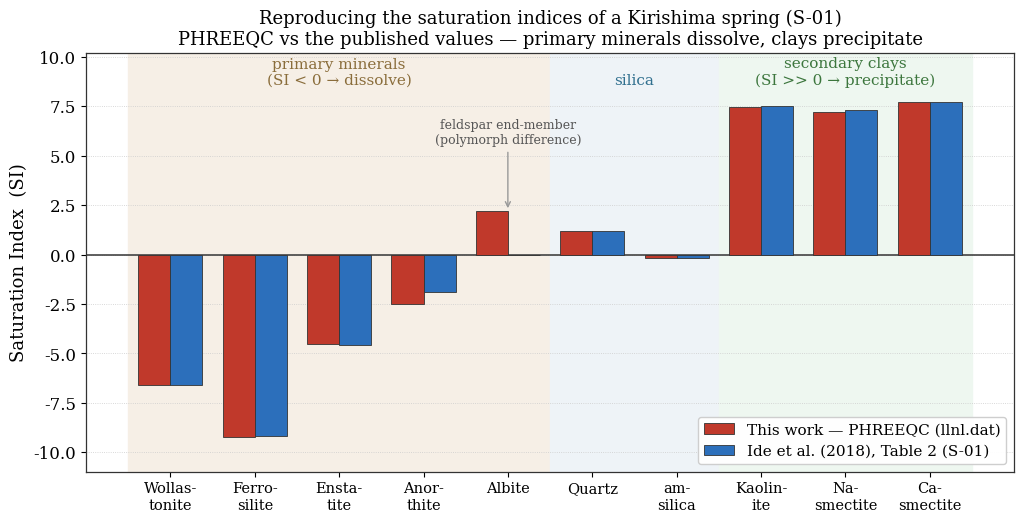
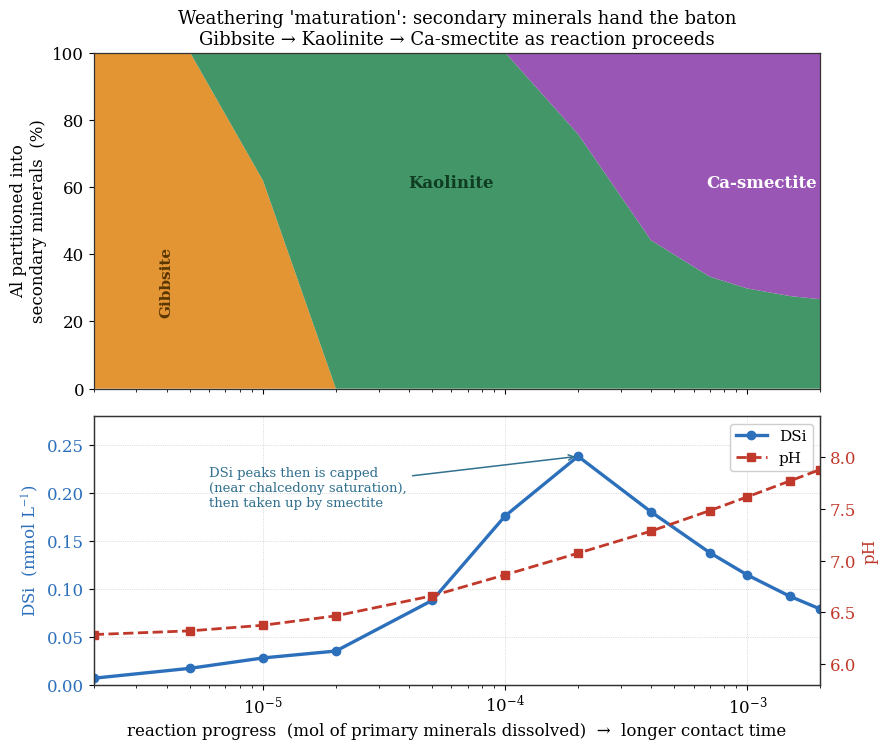
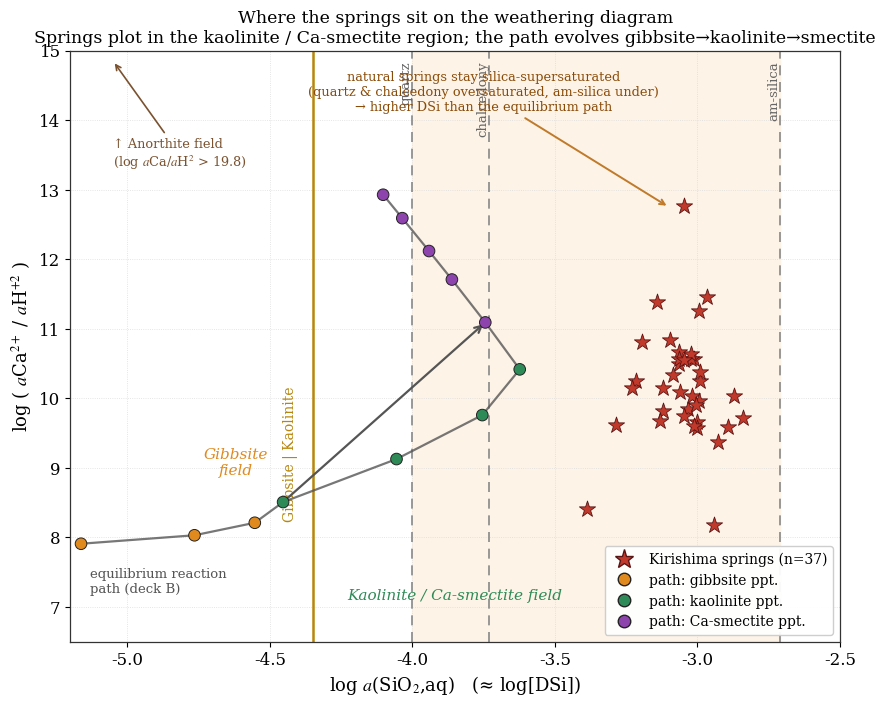

These figures' Python source, in order:
# -*- coding: utf-8 -*-
"""
#15 図生成スクリプト（地下水科学入門 #15 — 湧水と滞留時間：水質はどう"熟成"するか）
CLAUDE.md 準拠：.qmd に {python} を直書きせず PNG を事前生成して静的参照。
題材：霧島火山群の湧水（Ide et al. 2018, Chemical Geology 488, 44-55）。
  図1 SI検証     : PHREEQC(llnl.dat) 計算 vs 論文 Table 2 (試料 S-01) の符号照合。
  図2 反応経路   : 一次鉱物の溶解＋二次鉱物の析出で"熟成"を追う（gibbsite→kaolinite→Ca-smectite）。
  図3 活動度図   : 37湧水試料＋反応経路の軌跡を鉱物安定領域に重ねる（論文 Fig 5 の再現）。
データは PHREEQC 実行結果（deck A / deck B）と論文 Table 1/2 の公開値を埋め込み（再現可能・自己完結）。
英語ラベル・Times New Roman・#11–14 と統一。
"""

import numpy as np
import matplotlib.pyplot as plt
from matplotlib.lines import Line2D

plt.rcParams.update({
    "font.family": "serif",
    "font.serif": ["Times New Roman", "DejaVu Serif"],
    "mathtext.fontset": "stix",
    "font.size": 12,
    "axes.linewidth": 0.9,
    "axes.edgecolor": "#333333",
    "savefig.dpi": 150,
    "figure.dpi": 150,
})

C_CALC = "#c0392b"   # 私の計算
C_PAPER = "#2c6fbb"  # 論文値
C_GIB = "#e08a1e"    # gibbsite
C_KAO = "#2e8b57"    # kaolinite
C_SME = "#8e44ad"    # Ca-smectite
C_DSI = "#2c6fbb"
C_PH  = "#c0392b"

# =====================================================================
# 図1: SI 検証 (deck A, 試料 S-01)  ―  PHREEQC 計算 vs 論文 Table 2
# =====================================================================
# 相名（表示用） / 私の計算(A_si_check.sel) / 論文 Table 2 (S-01)
phases = ["Wollas-\ntonite", "Ferro-\nsilite", "Ensta-\ntite", "Anor-\nthite",
          "Albite", "Quartz", "am-\nsilica", "Kaolin-\nite", "Na-\nsmectite", "Ca-\nsmectite"]
si_calc  = [-6.61, -9.22, -4.52, -2.51,  2.19,  1.17, -0.17,  7.47,  7.23,  7.70]
si_paper = [-6.6,  -9.2,  -4.6,  -1.9,   0.0,   1.2,  -0.2,   7.5,   7.3,   7.7 ]

x = np.arange(len(phases)); w = 0.38
fig, ax = plt.subplots(figsize=(10.4, 5.4))
ax.axhline(0, color="#444", lw=1.2, zorder=2)
b1 = ax.bar(x - w/2, si_calc,  w, color=C_CALC,  edgecolor="#333", linewidth=0.6,
            label="This work — PHREEQC (llnl.dat)", zorder=3)
b2 = ax.bar(x + w/2, si_paper, w, color=C_PAPER, edgecolor="#333", linewidth=0.6,
            label="Ide et al. (2018), Table 2 (S-01)", zorder=3)

# 一次/二次の帯
ax.axvspan(-0.5, 4.5, color="#f6efe6", zorder=0)   # primary
ax.axvspan(4.5, 6.5, color="#eef3f7", zorder=0)    # silica
ax.axvspan(6.5, 9.5, color="#eef7f0", zorder=0)    # secondary
ax.text(2.0, 8.6, "primary minerals\n(SI < 0 → dissolve)", ha="center", fontsize=11, color="#8a6d3b")
ax.text(5.5, 8.6, "silica", ha="center", fontsize=11, color="#31708f")
ax.text(8.0, 8.6, "secondary clays\n(SI >> 0 → precipitate)", ha="center", fontsize=11, color="#3c763d")

ax.set_xticks(x); ax.set_xticklabels(phases, fontsize=10.5)
ax.set_ylabel("Saturation Index  (SI)", fontsize=13)
ax.set_ylim(-11, 10.2)
ax.grid(axis="y", ls=":", lw=0.6, color="#cccccc"); ax.set_axisbelow(True)
ax.legend(loc="lower right", fontsize=11, frameon=True, framealpha=0.95, edgecolor="#cccccc")
ax.set_title("Reproducing the saturation indices of a Kirishima spring (S-01)\n"
             "PHREEQC vs the published values — primary minerals dissolve, clays precipitate",
             fontsize=13)
# Albite の注記
ax.annotate("feldspar end-member\n(polymorph difference)", xy=(4.0, 2.2), xytext=(4.0, 5.6),
            fontsize=9, color="#555", ha="center",
            arrowprops=dict(arrowstyle="->", color="#999", lw=1.0))
fig.tight_layout()
fig.savefig("fig1_si_check.png", bbox_inches="tight")
plt.close(fig)
print("saved fig1_si_check.png")

# =====================================================================
# 反応経路データ (deck B: B_reaction_path.sel) を埋め込み
#   反応進行 rxn(mol) をおおよその接触時間の代理として用いる。
# =====================================================================
rxn   = np.array([2e-6, 5e-6, 1e-5, 2e-5, 5e-5, 1e-4, 2e-4, 4e-4, 7e-4, 1e-3, 1.5e-3, 2e-3])
pH_b  = np.array([6.286, 6.322, 6.376, 6.467, 6.661, 6.864, 7.073, 7.286, 7.485, 7.618, 7.772, 7.882])
mSiO2 = np.array([6.879e-6, 1.720e-5, 2.800e-5, 3.519e-5, 8.797e-5, 1.759e-4,
                  2.380e-4, 1.802e-4, 1.376e-4, 1.144e-4, 9.217e-5, 7.896e-5])
mCa   = np.array([2.173e-5, 2.437e-5, 2.876e-5, 3.753e-5, 6.382e-5, 1.075e-4,
                  1.866e-4, 3.310e-4, 5.480e-4, 7.630e-4, 1.115e-3, 1.459e-3])
gib   = np.array([3.357e-6, 8.397e-6, 1.040e-5, 0, 0, 0, 0, 0, 0, 0, 0, 0])
kao   = np.array([0, 0, 3.198e-6, 1.680e-5, 4.200e-5, 8.400e-5,
                  1.272e-4, 1.484e-4, 1.959e-4, 2.504e-4, 3.471e-4, 4.470e-4])
sme   = np.array([0, 0, 0, 0, 0, 0,
                  4.884e-5, 2.247e-4, 4.695e-4, 7.061e-4, 1.093e-3, 1.477e-3])

# =====================================================================
# 図2: 反応経路 = "熟成" (上段: 二次鉱物の三段リレー / 下段: DSi と pH)
# =====================================================================
fig, (axU, axL) = plt.subplots(2, 1, figsize=(9.0, 7.6), sharex=True,
                               gridspec_kw={"height_ratios": [1.25, 1.0]})

# --- 上段: 二次鉱物中の Al 分配率 (100%積み上げ) ―― 三段リレーを明示 ---
al_gib = gib * 1.0
al_kao = kao * 2.0
al_sme = sme * 1.67
al_tot = al_gib + al_kao + al_sme
f_gib = 100 * al_gib / al_tot
f_kao = 100 * al_kao / al_tot
f_sme = 100 * al_sme / al_tot
axU.stackplot(rxn, f_gib, f_kao, f_sme,
              colors=[C_GIB, C_KAO, C_SME], alpha=0.9,
              labels=["Gibbsite  Al(OH)$_3$", "Kaolinite", "Ca-smectite"])
axU.set_xscale("log")
axU.set_ylabel("Al partitioned into\nsecondary minerals  (%)", fontsize=12)
axU.set_ylim(0, 100)
axU.set_xlim(rxn.min(), rxn.max())
axU.text(4.0e-6, 22, "Gibbsite", color="#5a3600", ha="center", fontsize=11, fontweight="bold",
         rotation=90)
axU.text(6.0e-5, 60, "Kaolinite", color="#0f3d22", ha="center", fontsize=12, fontweight="bold")
axU.text(1.15e-3, 60, "Ca-smectite", color="#ffffff", ha="center", fontsize=12, fontweight="bold")
axU.set_title("Weathering 'maturation': secondary minerals hand the baton\n"
              "Gibbsite → Kaolinite → Ca-smectite as reaction proceeds", fontsize=13)

# --- 下段: DSi (mmol) と pH ---
axL.plot(rxn, mSiO2*1e3, "o-", color=C_DSI, lw=2.4, ms=6, label="dissolved silica (DSi)")
axL.set_xscale("log")
axL.set_xlabel("reaction progress  (mol of primary minerals dissolved)  →  longer contact time",
               fontsize=12)
axL.set_ylabel("DSi  (mmol L$^{-1}$)", color=C_DSI, fontsize=12)
axL.tick_params(axis="y", labelcolor=C_DSI)
axL.set_ylim(0, 0.28)
axL.grid(ls=":", lw=0.6, color="#cccccc"); axL.set_axisbelow(True)
# DSi 頭打ちの注記
imax = int(np.argmax(mSiO2))
axL.annotate("DSi peaks then is capped\n(near chalcedony saturation),\nthen taken up by smectite",
             xy=(rxn[imax], mSiO2[imax]*1e3), xytext=(6e-6, 0.205),
             fontsize=9.5, color="#31708f", ha="left", va="center",
             arrowprops=dict(arrowstyle="->", color="#31708f", lw=1.1))
axR = axL.twinx()
axR.plot(rxn, pH_b, "s--", color=C_PH, lw=2.0, ms=6, label="pH")
axR.set_ylabel("pH", color=C_PH, fontsize=12)
axR.tick_params(axis="y", labelcolor=C_PH)
axR.set_ylim(5.8, 8.4)
# 凡例（両軸まとめ）
lines = [Line2D([0],[0], color=C_DSI, marker="o", lw=2.4),
         Line2D([0],[0], color=C_PH, marker="s", ls="--", lw=2.0)]
axL.legend(lines, ["DSi", "pH"], loc="upper right", fontsize=11,
           frameon=True, framealpha=0.95, edgecolor="#ccc")
fig.tight_layout()
fig.savefig("fig2_reaction_path.png", bbox_inches="tight")
plt.close(fig)
print("saved fig2_reaction_path.png")

# =====================================================================
# 37湧水試料 (Ide et al. 2018, Table 1; May 2013)  pH, Ca, DSi(=Si)
#   活動度は希薄近似で濃度で代用（本文で明示）。
# =====================================================================
# (pH, Ca[mmol/L], Si[mmol/L])
samples = [
 (7.1,0.23,0.97),(7.1,0.23,0.95),(7.5,0.24,0.72),(6.6,0.26,0.52),(6.9,0.28,0.61),
 (6.7,0.43,1.34),(6.1,0.16,0.41),(6.7,0.21,1.45),(7.1,0.20,0.86),(7.4,0.45,1.08),
 (7.0,0.44,0.95),(6.8,0.44,1.02),(6.7,0.26,0.76),(7.1,0.44,0.80),(6.9,0.34,0.82),
 (6.9,0.22,0.76),(7.7,2.36,0.90),(6.2,1.84,1.00),(7.0,0.47,0.86),(6.9,0.58,0.86),
 (6.6,0.30,0.74),(7.3,0.16,0.64),(6.4,0.59,1.00),(7.0,0.14,0.59),(5.5,1.50,1.14),
 (6.9,0.56,0.90),(6.6,0.44,0.93),(6.6,0.57,1.01),(6.7,0.94,1.02),(6.8,0.31,0.87),
 (6.3,0.96,1.28),(6.9,0.17,0.96),(7.4,0.29,1.01),(6.1,1.49,1.18),(6.6,0.35,0.90),
 (6.6,0.50,0.99),(6.5,0.40,0.97),
]
s_pH  = np.array([s[0] for s in samples])
s_Ca  = np.array([s[1] for s in samples]) * 1e-3   # mol/L
s_Si  = np.array([s[2] for s in samples]) * 1e-3   # mol/L
s_x = np.log10(s_Si)                # log a(SiO2)  ≈ log[SiO2]
s_y = np.log10(s_Ca) + 2.0 * s_pH   # log(a Ca2+ / a H+^2)

# 反応経路の (x, y)
b_x = np.log10(mSiO2)
b_y = np.log10(mCa) + 2.0 * pH_b
# 各点で「主に析出している二次鉱物」で色分け
b_col = []
for g, k, m in zip(gib, kao, sme):
    if m > k and m > g:      b_col.append(C_SME)
    elif k >= g:             b_col.append(C_KAO)
    else:                    b_col.append(C_GIB)

# 厳密に引ける境界（llnl.dat の logK から導出）
S_GK = -4.35    # Gibbsite | Kaolinite : 垂直線  log aSiO2 = (logK_K - 2 logK_G)/2
C_KA = 19.77    # Kaolinite | Anorthite: 水平線  log(aCa/aH^2) = logK_A - logK_K
# シリカ相の飽和（垂直の参照線）: llnl logK
S_QZ, S_CH, S_AM = -4.00, -3.73, -2.71

# =====================================================================
# 図3: 活動度図 (log(aCa2+/aH+^2) vs log aSiO2)
# =====================================================================
fig, ax = plt.subplots(figsize=(8.8, 7.2))
Y0, Y1 = 6.5, 15.0

# 天然の DSi 窓（石英〜非晶質シリカの間＝準安定過飽和帯）を淡く塗る
ax.axvspan(S_QZ, S_AM, color="#fdf3e7", zorder=0)

# シリカ相の飽和（垂直の参照線）
for xs, lab, cc in [(S_QZ,"quartz","#888"), (S_CH,"chalcedony","#888"), (S_AM,"am-silica","#888")]:
    ax.axvline(xs, color=cc, ls=(0,(6,4)), lw=1.2, zorder=1)
    ax.text(xs, Y1-0.15, lab, rotation=90, va="top", ha="right", fontsize=9.5, color="#666")

# きれいに引ける鉱物境界（Gibbsite|Kaolinite は垂直・実線）
ax.axvline(S_GK, color="#b8860b", lw=1.8, zorder=2)
ax.text(S_GK-0.05, 9.2, "Gibbsite | Kaolinite", rotation=90, va="center", ha="right",
        fontsize=10, color="#b8860b")
# Kaolinite|Anorthite 境界は log(aCa/aH^2)=19.8 と本図の上方 → 矢印で示す
ax.annotate("↑ Anorthite field\n(log $a$Ca/$a$H$^2$ > 19.8)",
            xy=(-5.05, Y1-0.15), xytext=(-5.05, Y1-1.25),
            fontsize=9.3, color="#7a5230", ha="left", va="top",
            arrowprops=dict(arrowstyle="->", color="#7a5230", lw=1.2))

# 領域ラベル
ax.text(-4.62, 8.9, "Gibbsite\nfield", ha="center", fontsize=11, color=C_GIB, style="italic")
ax.text(-3.85, 7.1, "Kaolinite / Ca-smectite field", ha="center", fontsize=11,
        color=C_KAO, style="italic")

# 反応経路（軌跡）
ax.plot(b_x, b_y, "-", color="#555", lw=1.6, zorder=3, alpha=0.8)
ax.scatter(b_x, b_y, c=b_col, s=70, edgecolor="#222", linewidth=0.7, zorder=5)
ax.annotate("", xy=(b_x[7], b_y[7]), xytext=(b_x[3], b_y[3]),
            arrowprops=dict(arrowstyle="->", color="#555", lw=1.6))
ax.text(b_x[0]+0.03, b_y[0]-0.35, "equilibrium reaction\npath (deck B)", fontsize=9.5,
        color="#555", ha="left", va="top")

# 37湧水試料
ax.scatter(s_x, s_y, marker="*", s=150, c="#c0392b", edgecolor="#5a1414",
           linewidth=0.6, zorder=6)

# 速度論ギャップの注記（path と springs の横ずれ＝Si過飽和）
ax.annotate("natural springs stay silica-supersaturated\n"
            "(quartz & chalcedony oversaturated, am-silica under)\n"
            "→ higher DSi than the equilibrium path",
            xy=(-3.1, 12.75), xytext=(-3.75, 14.4),
            fontsize=9.3, color="#8a4b08", ha="center", va="center",
            arrowprops=dict(arrowstyle="->", color="#c07a2a", lw=1.4))

ax.set_xlabel("log $a$(SiO$_2$,aq)   (≈ log[DSi])", fontsize=13)
ax.set_ylabel("log ( $a$Ca$^{2+}$ / $a$H$^{+2}$ )", fontsize=13)
ax.set_xlim(-5.2, -2.5)
ax.set_ylim(Y0, Y1)
ax.grid(ls=":", lw=0.6, color="#dddddd"); ax.set_axisbelow(True)

leg_el = [
    Line2D([0],[0], marker="*", color="none", markerfacecolor="#c0392b",
           markeredgecolor="#5a1414", markersize=14, label="Kirishima springs (n=37)"),
    Line2D([0],[0], marker="o", color="none", markerfacecolor=C_GIB, markeredgecolor="#222",
           markersize=9, label="path: gibbsite ppt."),
    Line2D([0],[0], marker="o", color="none", markerfacecolor=C_KAO, markeredgecolor="#222",
           markersize=9, label="path: kaolinite ppt."),
    Line2D([0],[0], marker="o", color="none", markerfacecolor=C_SME, markeredgecolor="#222",
           markersize=9, label="path: Ca-smectite ppt."),
]
ax.legend(handles=leg_el, loc="lower right", fontsize=10.0, frameon=True,
          framealpha=0.95, edgecolor="#ccc")
ax.set_title("Where the springs sit on the weathering diagram\n"
             "Springs plot in the kaolinite / Ca-smectite region; "
             "the path evolves gibbsite→kaolinite→smectite", fontsize=12.5)
fig.tight_layout()
fig.savefig("fig3_activity_diagram.png", bbox_inches="tight")
plt.close(fig)
print("saved fig3_activity_diagram.png")

print("done (fig1, fig2, fig3).")
